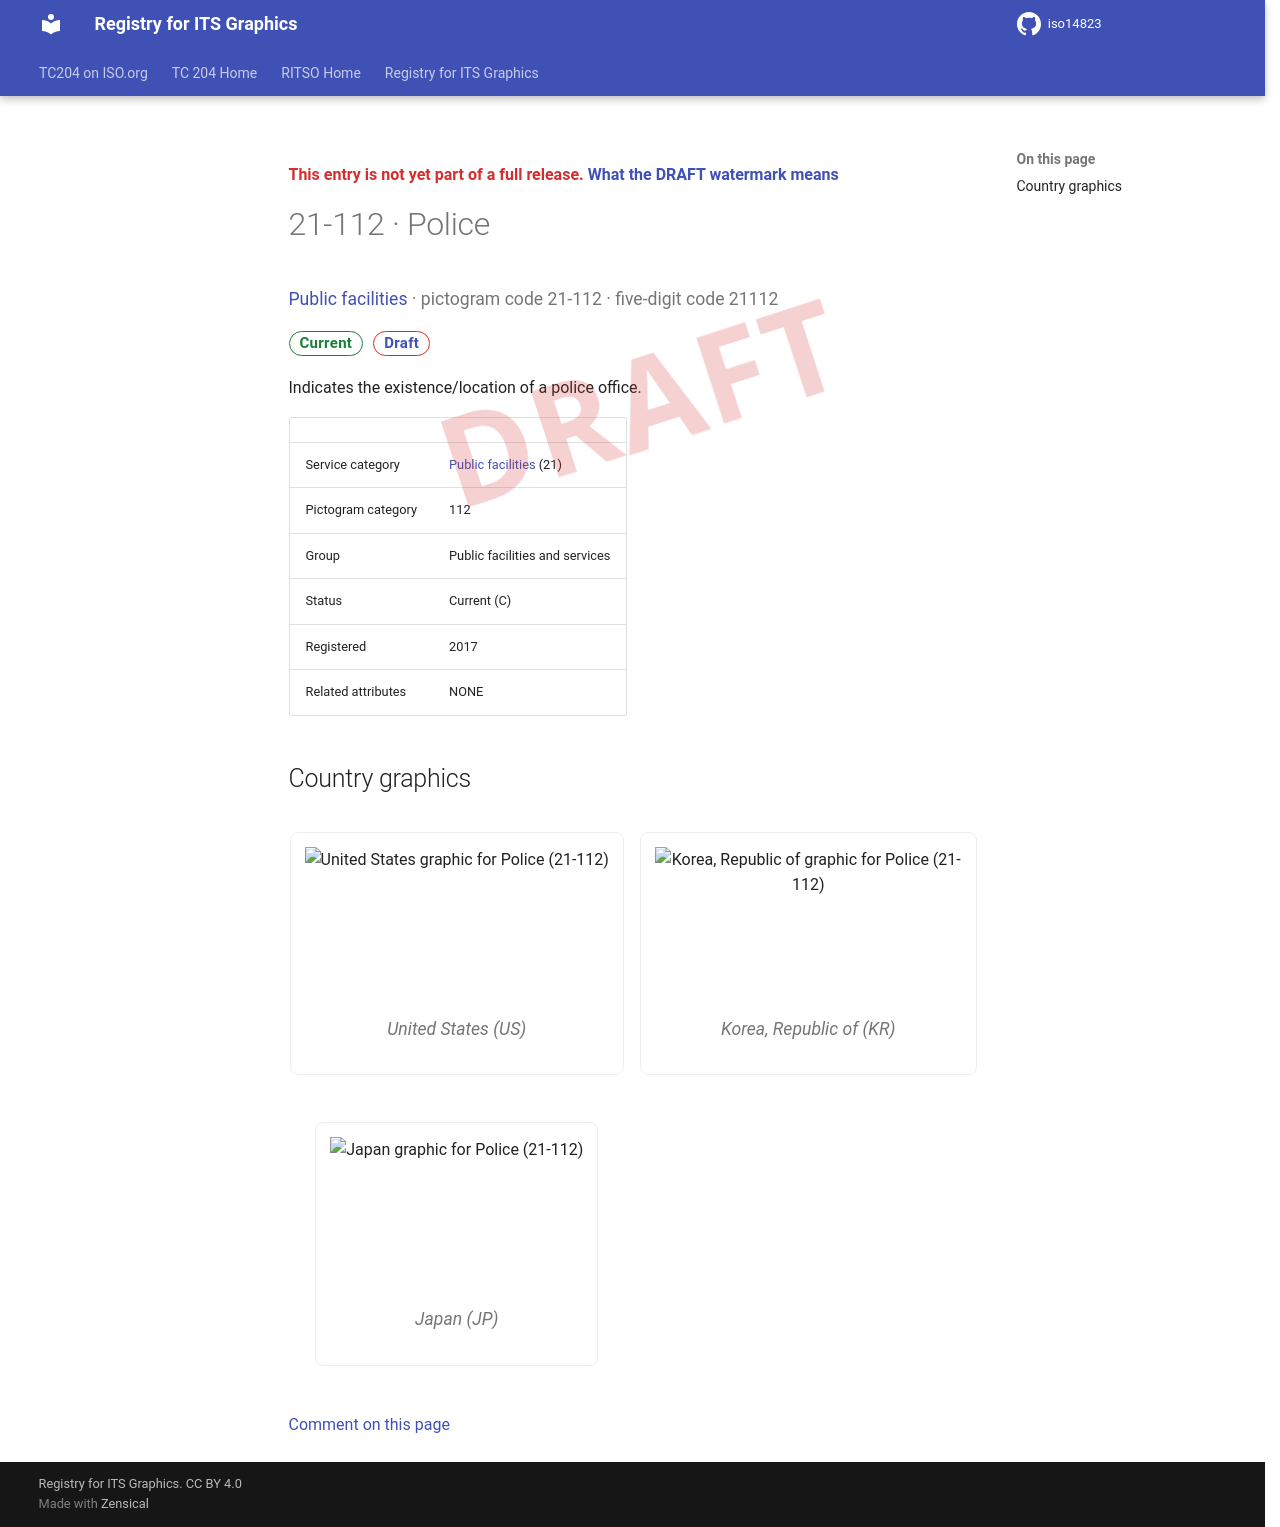

repository: k-vaughn/iso14823 · page: v0.1.0-alpha.1/signs/21-112/index.html · generator: mkdocs

<div class="draft4-watermark" aria-hidden="true"></div>

<p class="draft-note">This entry is not yet part of a full release. <a href="../#draft-watermark">What the DRAFT watermark means</a></p>

# 21-112 · Police

<p class="sign-kicker"><a href="../categories/21/">Public facilities</a> · pictogram code 21-112 · five-digit code 21112</p>
<p class="sign-chips"><span class="chip chip-current">Current</span> <a class="chip chip-draft" href="../#draft-watermark">Draft</a></p>
<p>Indicates the existence/location of a police office.</p>
| | |
| --- | --- |
| Service category | <a href="../categories/21/">Public facilities</a> (21) |
| Pictogram category | 112 |
| Group | Public facilities and services |
| Status | Current (C) |
| Registered | 2017 |
| Related attributes | NONE |

## Country graphics

<div class="sign-grid">
<figure class="sign-card">
<img src="../graphics/us/21-112.png" alt="United States graphic for Police (21-112)" loading="lazy">

<figcaption>United States (US)</figcaption>
</figure>
<figure class="sign-card">
<img src="../graphics/kr/21-112.png" alt="Korea, Republic of graphic for Police (21-112)" loading="lazy">

<figcaption>Korea, Republic of (KR)</figcaption>
</figure>
<figure class="sign-card">
<img src="../graphics/jp/21-112.png" alt="Japan graphic for Police (21-112)" loading="lazy">

<figcaption>Japan (JP)</figcaption>
</figure>
</div>

[Comment on this page](https://github.com/k-vaughn/iso14823/issues/new?template=page-feedback.yml&title=%5BPage+feedback%5D+21-112+%C2%B7+Police&page-title=21-112+%C2%B7+Police&page-path=signs%2F21-112.md)
